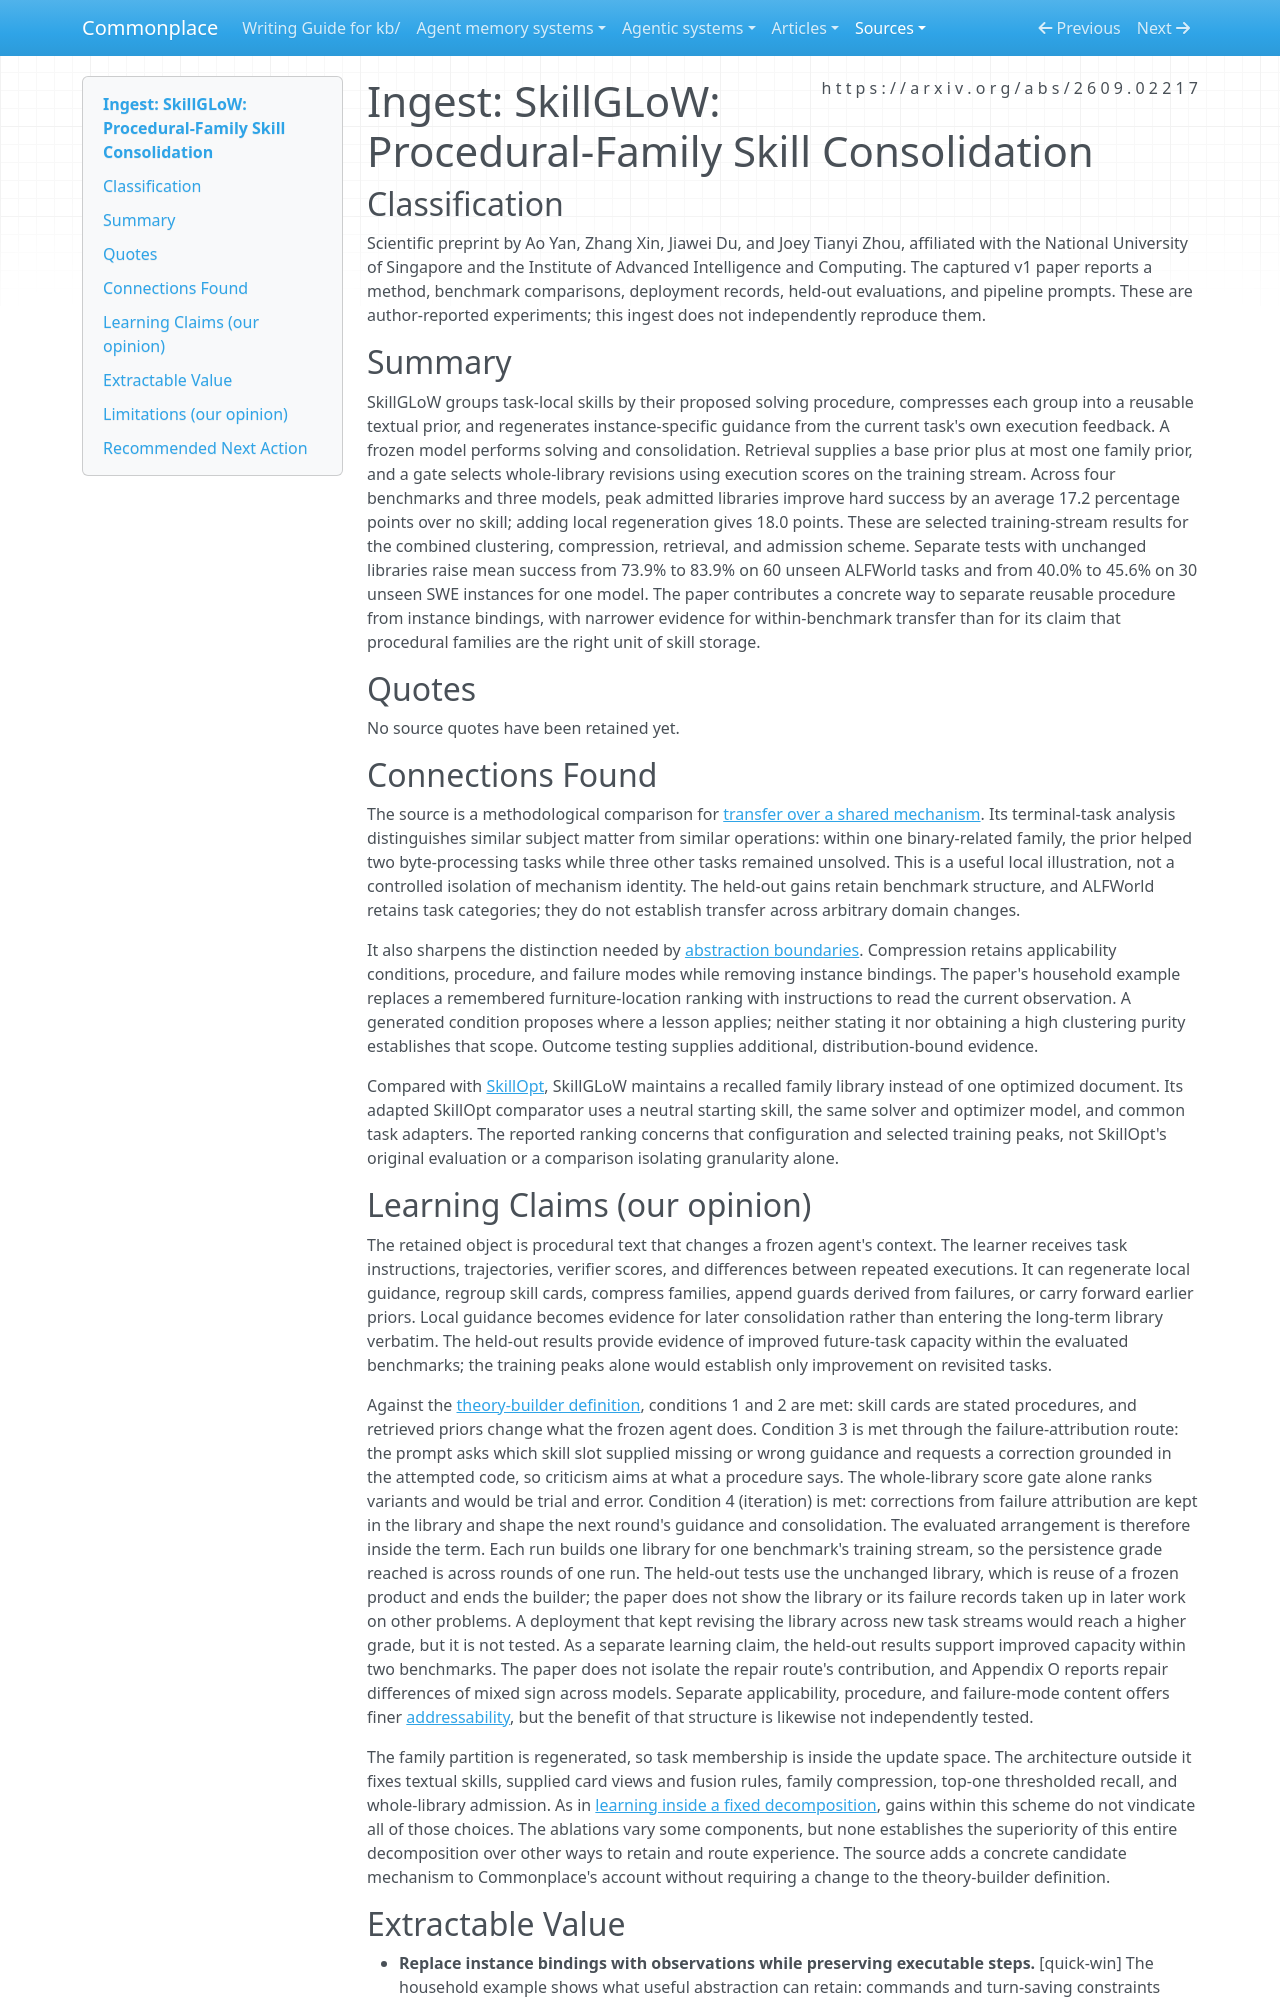

repository: zby/commonplace · page: sources/skillglow-procedural-family-consolidation.ingest/index.html · generator: mkdocs

---
description: "SkillGLoW consolidates execution-derived skills by shared procedure; its selected training gains and narrower held-out tests inform abstraction scope, not universal library superiority."
source: https://arxiv.org/abs/2609.02217
captured: "2026-09-24"
ingested: "2026-09-25"
capture: pdftotext
capture_scope: full-source
genre: scientific-paper
snapshot_sha256: 7364590247ccf7146a7355c07f2f07c3da59a38b4e5bf94fdf09b5ddb89879ef
type: types/ingest-report.md
domains: [procedural-memory, skill-consolidation, deploy-time-learning, transfer]
learning_claims: true
---

# Ingest: SkillGLoW: Procedural-Family Skill Consolidation

## Classification

Scientific preprint by Ao Yan, Zhang Xin, Jiawei Du, and Joey Tianyi Zhou, affiliated with the National University of Singapore and the Institute of Advanced Intelligence and Computing. The captured v1 paper reports a method, benchmark comparisons, deployment records, held-out evaluations, and pipeline prompts. These are author-reported experiments; this ingest does not independently reproduce them.

## Summary

SkillGLoW groups task-local skills by their proposed solving procedure, compresses each group into a reusable textual prior, and regenerates instance-specific guidance from the current task's own execution feedback. A frozen model performs solving and consolidation. Retrieval supplies a base prior plus at most one family prior, and a gate selects whole-library revisions using execution scores on the training stream. Across four benchmarks and three models, peak admitted libraries improve hard success by an average 17.2 percentage points over no skill; adding local regeneration gives 18.0 points. These are selected training-stream results for the combined clustering, compression, retrieval, and admission scheme. Separate tests with unchanged libraries raise mean success from 73.9% to 83.9% on 60 unseen ALFWorld tasks and from 40.0% to 45.6% on 30 unseen SWE instances for one model. The paper contributes a concrete way to separate reusable procedure from instance bindings, with narrower evidence for within-benchmark transfer than for its claim that procedural families are the right unit of skill storage.

## Quotes

No source quotes have been retained yet.

## Connections Found

The source is a methodological comparison for [transfer over a shared mechanism](../theory/borrowed-patterns-transfer-only-over-shared-mechanism.md). Its terminal-task analysis distinguishes similar subject matter from similar operations: within one binary-related family, the prior helped two byte-processing tasks while three other tasks remained unsolved. This is a useful local illustration, not a controlled isolation of mechanism identity. The held-out gains retain benchmark structure, and ALFWorld retains task categories; they do not establish transfer across arbitrary domain changes.

It also sharpens the distinction needed by [abstraction boundaries](../theory/abstract-an-experience-only-when-you-can-state-the-boundary.md). Compression retains applicability conditions, procedure, and failure modes while removing instance bindings. The paper's household example replaces a remembered furniture-location ranking with instructions to read the current observation. A generated condition proposes where a lesson applies; neither stating it nor obtaining a high clustering purity establishes that scope. Outcome testing supplies additional, distribution-bound evidence.

Compared with [SkillOpt](skillopt-executive-strategy-self-evolving-agent-skills.ingest.md), SkillGLoW maintains a recalled family library instead of one optimized document. Its adapted SkillOpt comparator uses a neutral starting skill, the same solver and optimizer model, and common task adapters. The reported ranking concerns that configuration and selected training peaks, not SkillOpt's original evaluation or a comparison isolating granularity alone.
